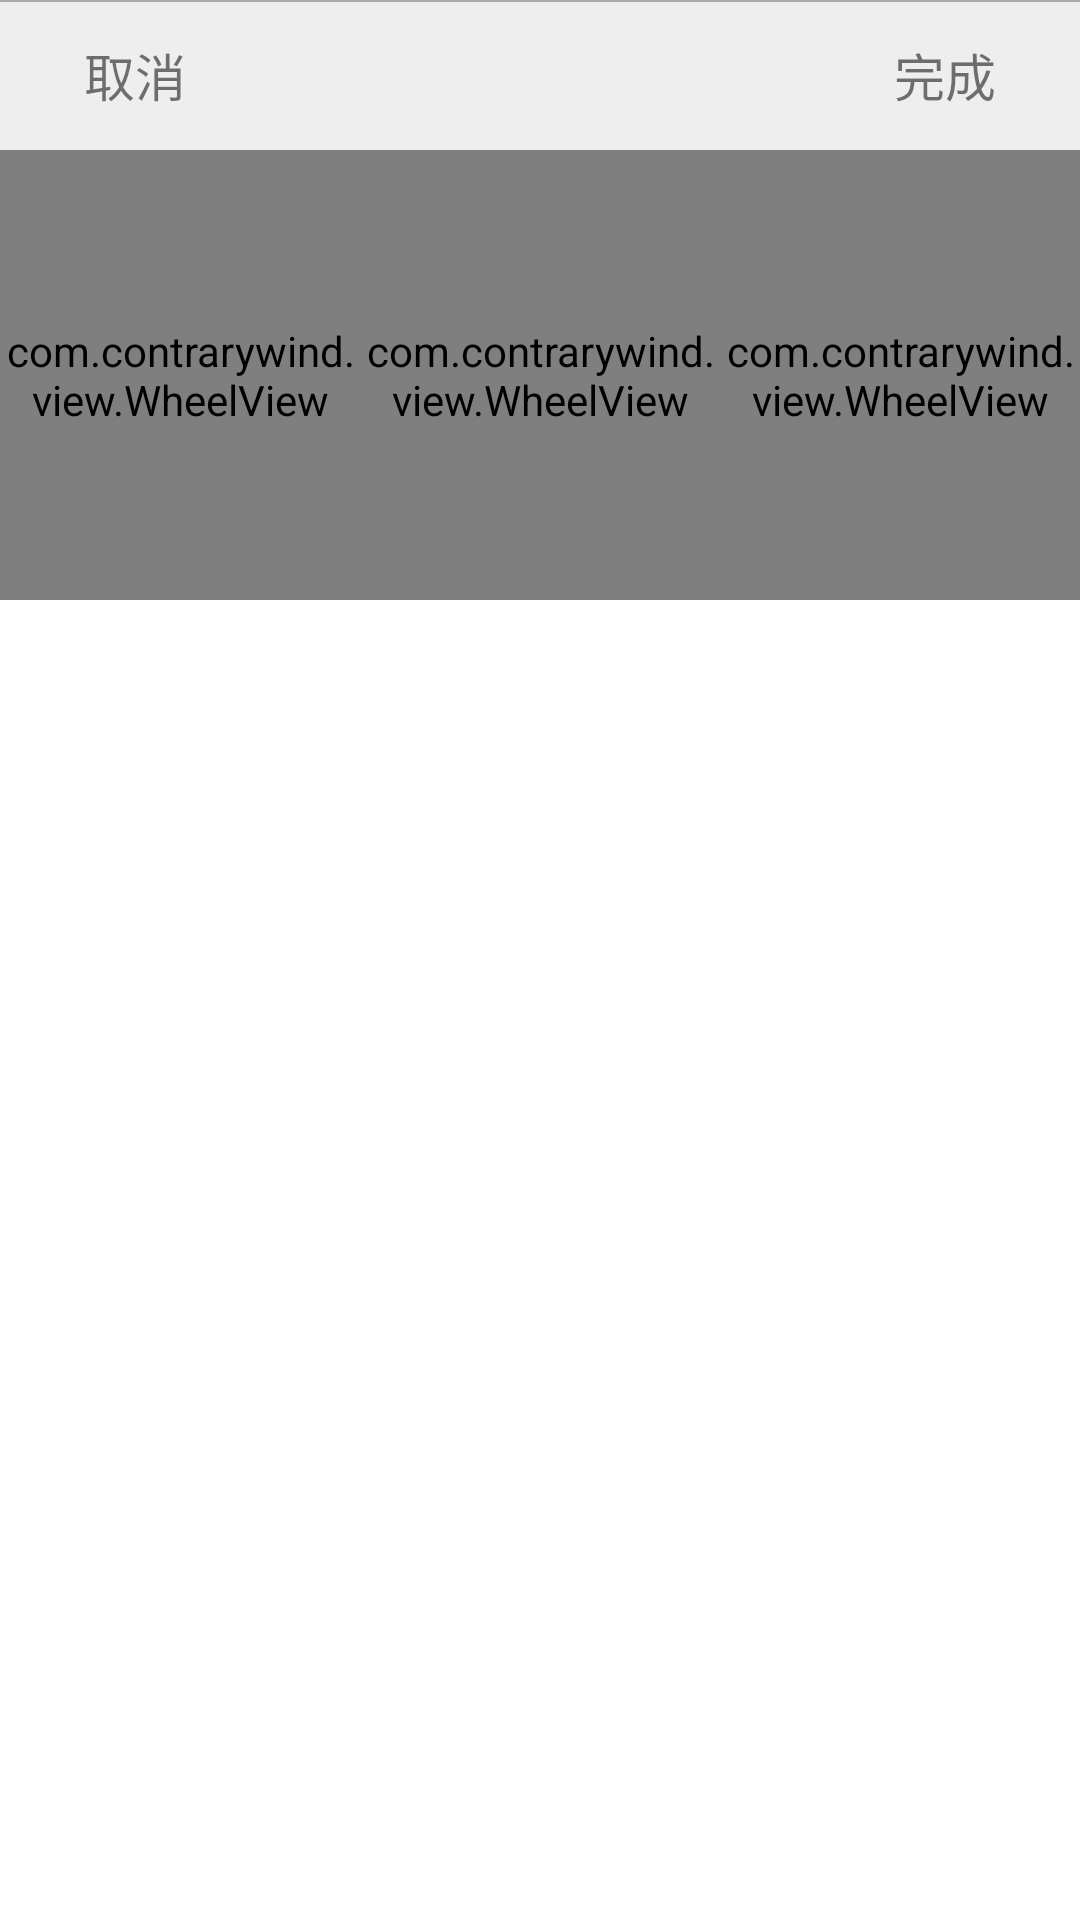

Produce the Android XML layout that renders to this screen, including the resource entries it uses.
<!-- AndroidManifest.xml: application theme Theme.OrderPad -->
<!-- res/layout/pickerview_options.xml -->
<?xml version="1.0" encoding="utf-8"?>
<LinearLayout xmlns:android="http://schemas.android.com/apk/res/android"
    android:layout_width="wrap_content"
    android:layout_height="wrap_content"
    android:orientation="vertical">

    <RelativeLayout
        android:layout_width="match_parent"
        android:layout_height="50dp"
        android:background="#EEEEEE">

        <View
            android:layout_width="match_parent"
            android:layout_height="0.5dp"
            android:background="#aaa" />

        <TextView
            android:id="@+id/tv_cancel"
            android:layout_width="wrap_content"
            android:layout_height="wrap_content"
            android:layout_centerVertical="true"
            android:padding="8dp"
            android:text="取消"
            android:textColor="@color/color_e53c1c"
            android:layout_marginStart="20dp"
            android:textSize="17sp" />
        <TextView
            android:id="@+id/tv_finish"
            android:layout_width="wrap_content"
            android:layout_height="wrap_content"
            android:layout_alignParentRight="true"
            android:layout_centerVertical="true"
            android:layout_marginRight="20dp"
            android:padding="8dp"
            android:text="完成"
            android:textColor="@color/color_e53c1c"
            android:textSize="17sp" />

        <View
            android:layout_width="match_parent"
            android:layout_height="0.5dp"
            android:background="#aaa" />
    </RelativeLayout>

    
    <LinearLayout
        android:id="@+id/optionspicker"
        android:layout_width="fill_parent"
        android:layout_height="wrap_content"
        android:minHeight="150dp"
        android:gravity="center"
        android:background="@android:color/white"
        android:orientation="horizontal">

        <com.contrarywind.view.WheelView
            android:id="@+id/options1"
            android:layout_width="0dp"
            android:layout_height="match_parent"
            android:layout_weight="1" />

        <com.contrarywind.view.WheelView
            android:id="@+id/options2"
            android:layout_width="0dp"
            android:layout_height="match_parent"
            android:layout_weight="1" />

        <com.contrarywind.view.WheelView
            android:id="@+id/options3"
            android:layout_width="0dp"
            android:layout_height="match_parent"
            android:layout_weight="1" />
    </LinearLayout>

</LinearLayout>
<!-- resources referenced by this layout -->
<resources>
  <style name="Theme.OrderPad" parent="Theme.MaterialComponents.DayNight.DarkActionBar">
          
          <item name="colorPrimary">@color/purple_500</item>
          <item name="colorPrimaryVariant">@color/purple_700</item>
          <item name="colorOnPrimary">@color/white</item>
          
          <item name="colorSecondary">@color/teal_200</item>
          <item name="colorSecondaryVariant">@color/teal_700</item>
          <item name="colorOnSecondary">@color/black</item>
          
          <item name="android:statusBarColor" tools:targetApi="l">?attr/colorPrimaryVariant</item>
          
      </style>
  <color name="purple_500">#FF6200EE</color>
  <color name="purple_700">#FF3700B3</color>
  <color name="white">#FFFFFFFF</color>
  <color name="teal_200">#FF03DAC5</color>
  <color name="teal_700">#FF018786</color>
  <color name="black">#FF000000</color>
</resources>
